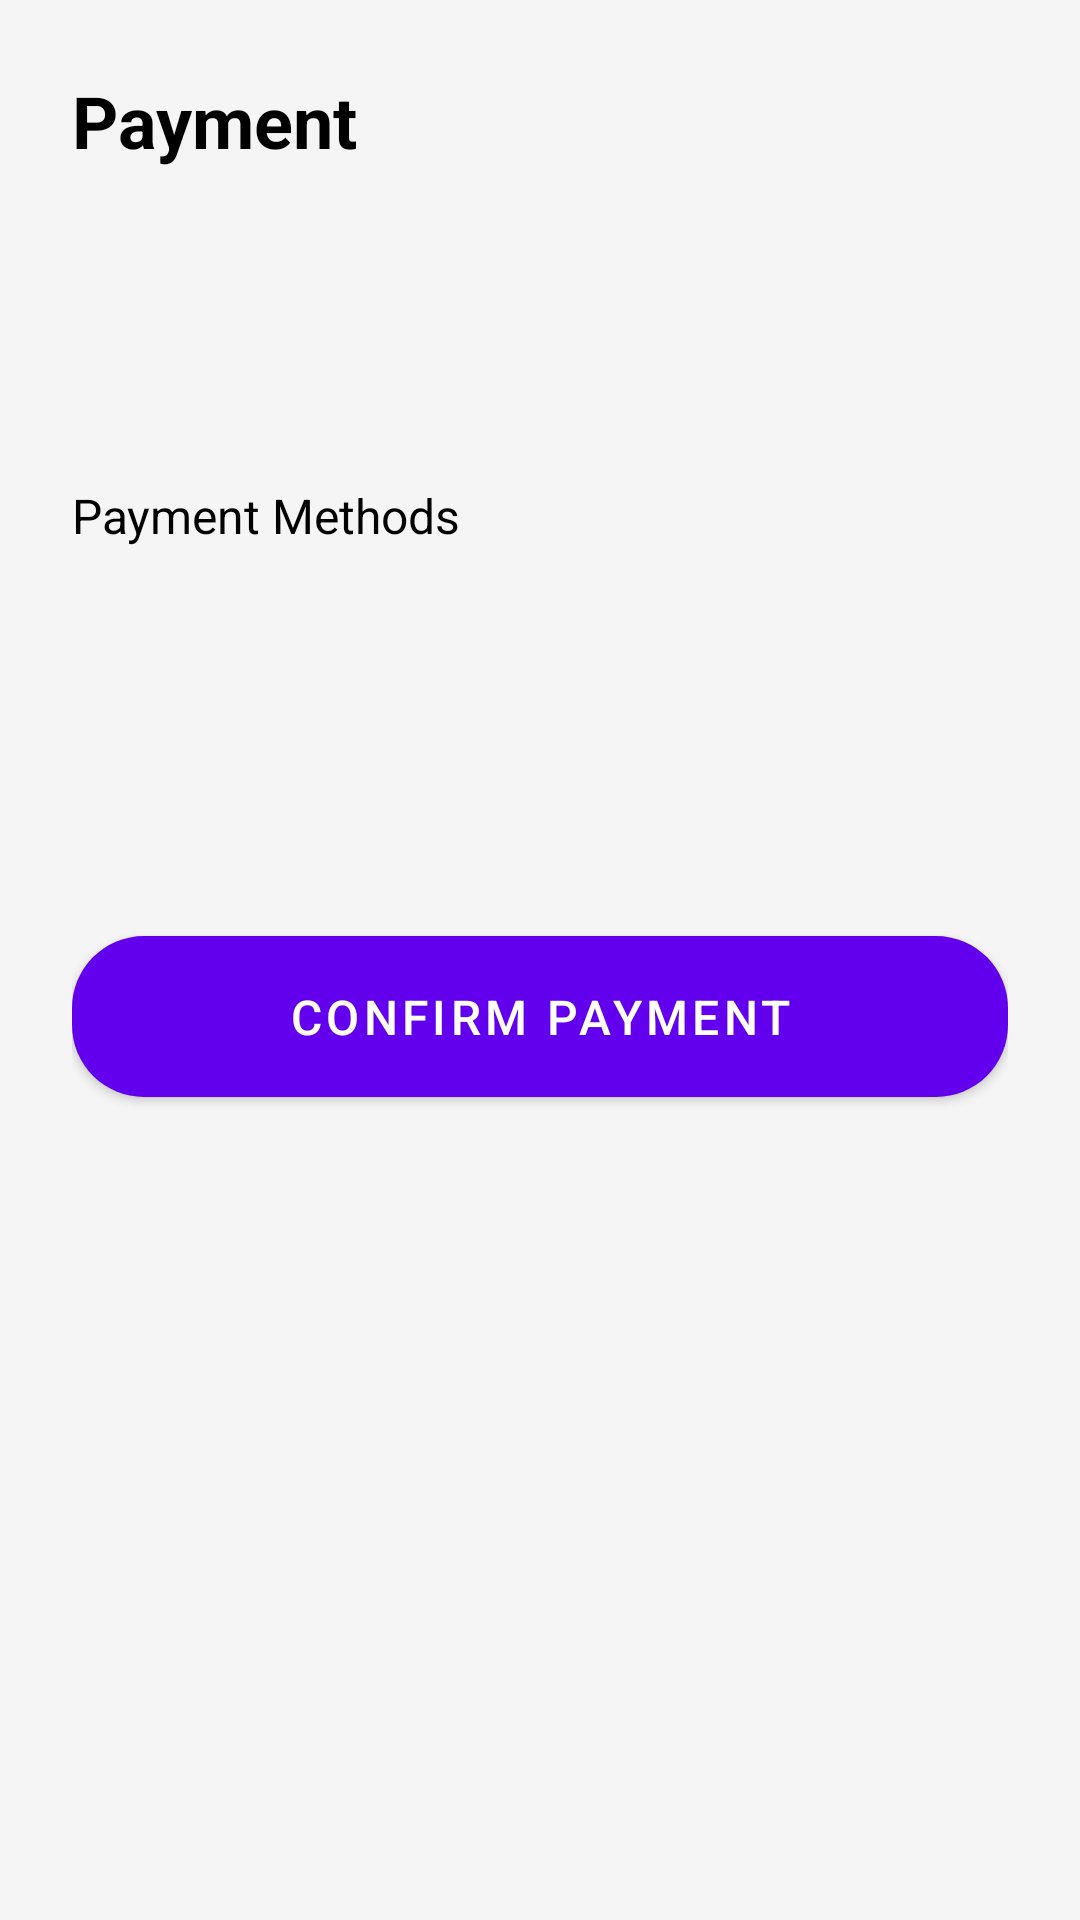

Here is an Android app screen rendered from its layout file. Give the layout XML and the strings, colors and styles it references.
<!-- AndroidManifest.xml: application theme Theme.POSApp -->
<!-- res/layout/activity_payment.xml -->
<?xml version="1.0" encoding="utf-8"?>
<ScrollView
    xmlns:android="http://schemas.android.com/apk/res/android"
    xmlns:app="http://schemas.android.com/apk/res-auto"
    xmlns:tools="http://schemas.android.com/tools"
    android:layout_width="match_parent"
    android:layout_height="match_parent"
    android:fillViewport="true"
    tools:context=".PaymentActivity">

    <LinearLayout
        android:layout_width="match_parent"
        android:layout_height="wrap_content"
        android:orientation="vertical"
        android:padding="24dp"
        android:background="@color/background">

        
        <TextView
            android:layout_width="match_parent"
            android:layout_height="wrap_content"
            android:text="Payment"
            android:textSize="24sp"
            android:textStyle="bold"
            android:textColor="@color/primaryText"/>

        
        <TextView
            android:id="@+id/tvInvoiceGrandTotal"
            android:layout_width="match_parent"
            android:layout_height="wrap_content"
            android:layout_marginTop="16dp"
            android:textSize="18sp"
            android:textColor="@color/secondaryText"/>
        <TextView
            android:id="@+id/tvInvoiceTotal"
            android:layout_width="match_parent"
            android:layout_height="wrap_content"
            android:layout_marginTop="16dp"
            android:textSize="18sp"
            android:textColor="@color/secondaryText"/>

        
        <TextView
            android:layout_width="match_parent"
            android:layout_height="wrap_content"
            android:text="Payment Methods"
            android:textSize="16sp"
            android:layout_marginTop="24dp"
            android:textColor="@color/primaryText"/>

        <LinearLayout
            android:id="@+id/paymentMethodsContainer"
            android:layout_width="match_parent"
            android:layout_height="wrap_content"
            android:orientation="vertical"
            android:layout_marginTop="8dp"/>

        
        <TextView
            android:id="@+id/tvTotalPaid"
            android:layout_width="match_parent"
            android:layout_height="wrap_content"
            android:layout_marginTop="24dp"
            android:textSize="16sp"
            android:textColor="@color/primaryText"/>
        <TextView
            android:id="@+id/tvRemainingAmount"
            android:layout_width="match_parent"
            android:layout_height="wrap_content"
            android:layout_marginTop="24dp"
            android:textSize="16sp"
            android:textColor="@color/primaryText"/>

        
        <com.google.android.material.button.MaterialButton
            android:id="@+id/btnConfirmPayment"
            android:layout_width="match_parent"
            android:layout_height="wrap_content"
            android:layout_marginTop="24dp"
            android:text="Confirm Payment"
            app:iconTint="@android:color/white"
            app:backgroundTint="@color/primary"
            android:textColor="@android:color/white"
            android:textSize="16sp"
            android:paddingVertical="16dp"/>

        
        <com.google.android.material.progressindicator.CircularProgressIndicator
            android:id="@+id/progressBar"
            android:layout_width="wrap_content"
            android:layout_height="wrap_content"
            android:layout_gravity="center"
            android:layout_marginTop="24dp"
            android:visibility="gone"
            app:indicatorColor="@color/primary"/>

    </LinearLayout>
</ScrollView>
<!-- resources referenced by this layout -->
<resources>
  <color name="background">#F5F5F5</color>
  <color name="primary">#6200EE</color>
  <color name="primaryText">#000000</color>
  <color name="secondaryText">#757575</color>
  <style name="Theme.POSApp" parent="Theme.MaterialComponents.DayNight.NoActionBar">
          
          <item name="colorPrimary">@color/primary</item>
          <item name="colorPrimaryVariant">@color/primaryDark</item>
          <item name="colorOnPrimary">@android:color/white</item>
  
          
          <item name="colorSecondary">@color/accent</item>
          <item name="colorSecondaryVariant">@color/primaryLight</item>
          <item name="colorOnSecondary">@android:color/black</item>
  
          
          <item name="android:windowBackground">@color/background</item>
          <item name="colorSurface">@color/cardBackground</item>
          <item name="colorOnSurface">@color/textPrimary</item>
  
          
          <item name="android:textColorPrimary">@color/textPrimary</item>
          <item name="android:textColorSecondary">@color/textSecondary</item>
  
          
          <item name="android:statusBarColor">@color/primaryDark</item>
          <item name="android:navigationBarColor">@color/primaryDark</item>
  
          
          <item name="materialButtonStyle">@style/Widget.POSApp.Button</item>
      </style>
  <color name="primaryDark">#3700B3</color>
  <color name="accent">#03DAC5</color>
  <color name="primaryLight">#BB86FC</color>
  <color name="cardBackground">#FFFFFF</color>
  <color name="textPrimary">#000000</color>
  <color name="textSecondary">#757575</color>
  <style name="Widget.POSApp.Button" parent="Widget.MaterialComponents.Button">
          <item name="backgroundTint">@color/primary</item>
          <item name="cornerRadius">24dp</item>
          <item name="android:textColor">@android:color/white</item>
      </style>
</resources>
